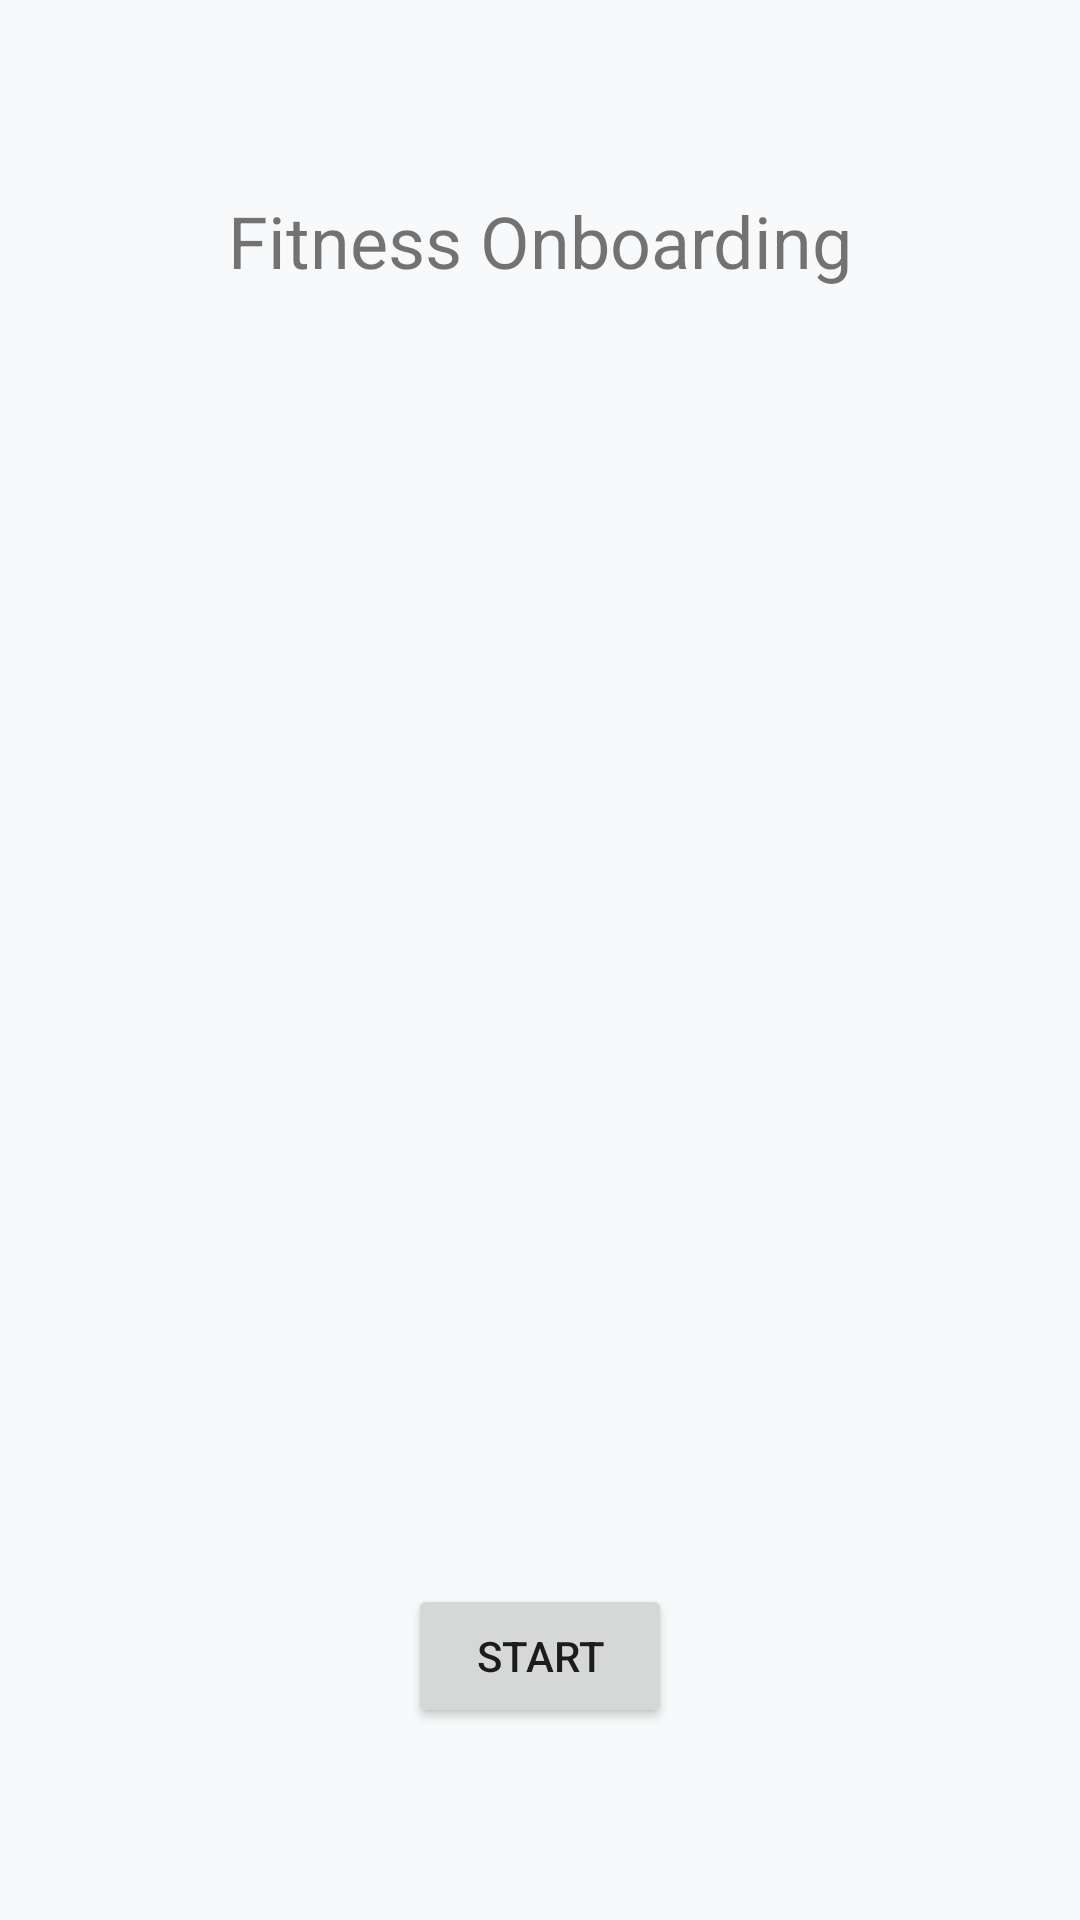

This screen was rendered from an Android layout file. Write that file and the resources it references.
<!-- AndroidManifest.xml: application theme Theme.FitLife -->
<!-- res/layout/activity_fitness_onboarding.xml -->
<?xml version="1.0" encoding="utf-8"?>
<androidx.constraintlayout.widget.ConstraintLayout xmlns:android="http://schemas.android.com/apk/res/android"
    xmlns:app="http://schemas.android.com/apk/res-auto"
    xmlns:tools="http://schemas.android.com/tools"
    android:layout_width="match_parent"
    android:layout_height="match_parent"
    tools:context=".ui.fitness.FitnessOnboardingActivity">

    <TextView
        android:id="@+id/textView"
        android:layout_width="wrap_content"
        android:layout_height="wrap_content"
        android:layout_marginTop="64dp"
        android:text="Fitness Onboarding"
        android:textSize="24sp"
        app:layout_constraintEnd_toEndOf="parent"
        app:layout_constraintStart_toStartOf="parent"
        app:layout_constraintTop_toTopOf="parent" />

    <Button
        android:id="@+id/button"
        android:layout_width="wrap_content"
        android:layout_height="wrap_content"
        android:layout_marginBottom="64dp"
        android:text="Start"
        app:layout_constraintBottom_toBottomOf="parent"
        app:layout_constraintEnd_toEndOf="parent"
        app:layout_constraintStart_toStartOf="parent" />
</androidx.constraintlayout.widget.ConstraintLayout>
<!-- resources referenced by this layout -->
<resources>
  <style name="Theme.FitLife" parent="Theme.MaterialComponents.DayNight.NoActionBar">
          
          <item name="colorPrimary">@color/mint_primary</item>
          <item name="colorSecondary">@color/navy_primary</item>
  
          
          <item name="android:windowBackground">@color/bg_light</item>
          <item name="colorSurface">@color/surface_white</item>
  
          
          <item name="materialCardViewStyle">@style/Widget.FitLife.Card</item>
          <item name="materialButtonStyle">@style/Widget.FitLife.Button</item>
      </style>
  <color name="mint_primary">#66D298</color>
  <color name="navy_primary">#1D2A44</color>
  <color name="bg_light">#F8F9FA</color>
  <color name="surface_white">#FFFFFF</color>
  <style name="Widget.FitLife.Card" parent="Widget.MaterialComponents.CardView">
          <item name="cardCornerRadius">16dp</item>
          <item name="cardElevation">4dp</item>
      </style>
  <style name="Widget.FitLife.Button" parent="Widget.MaterialComponents.Button">
          <item name="cornerRadius">16dp</item>
          <item name="android:padding">14dp</item>
      </style>
</resources>
